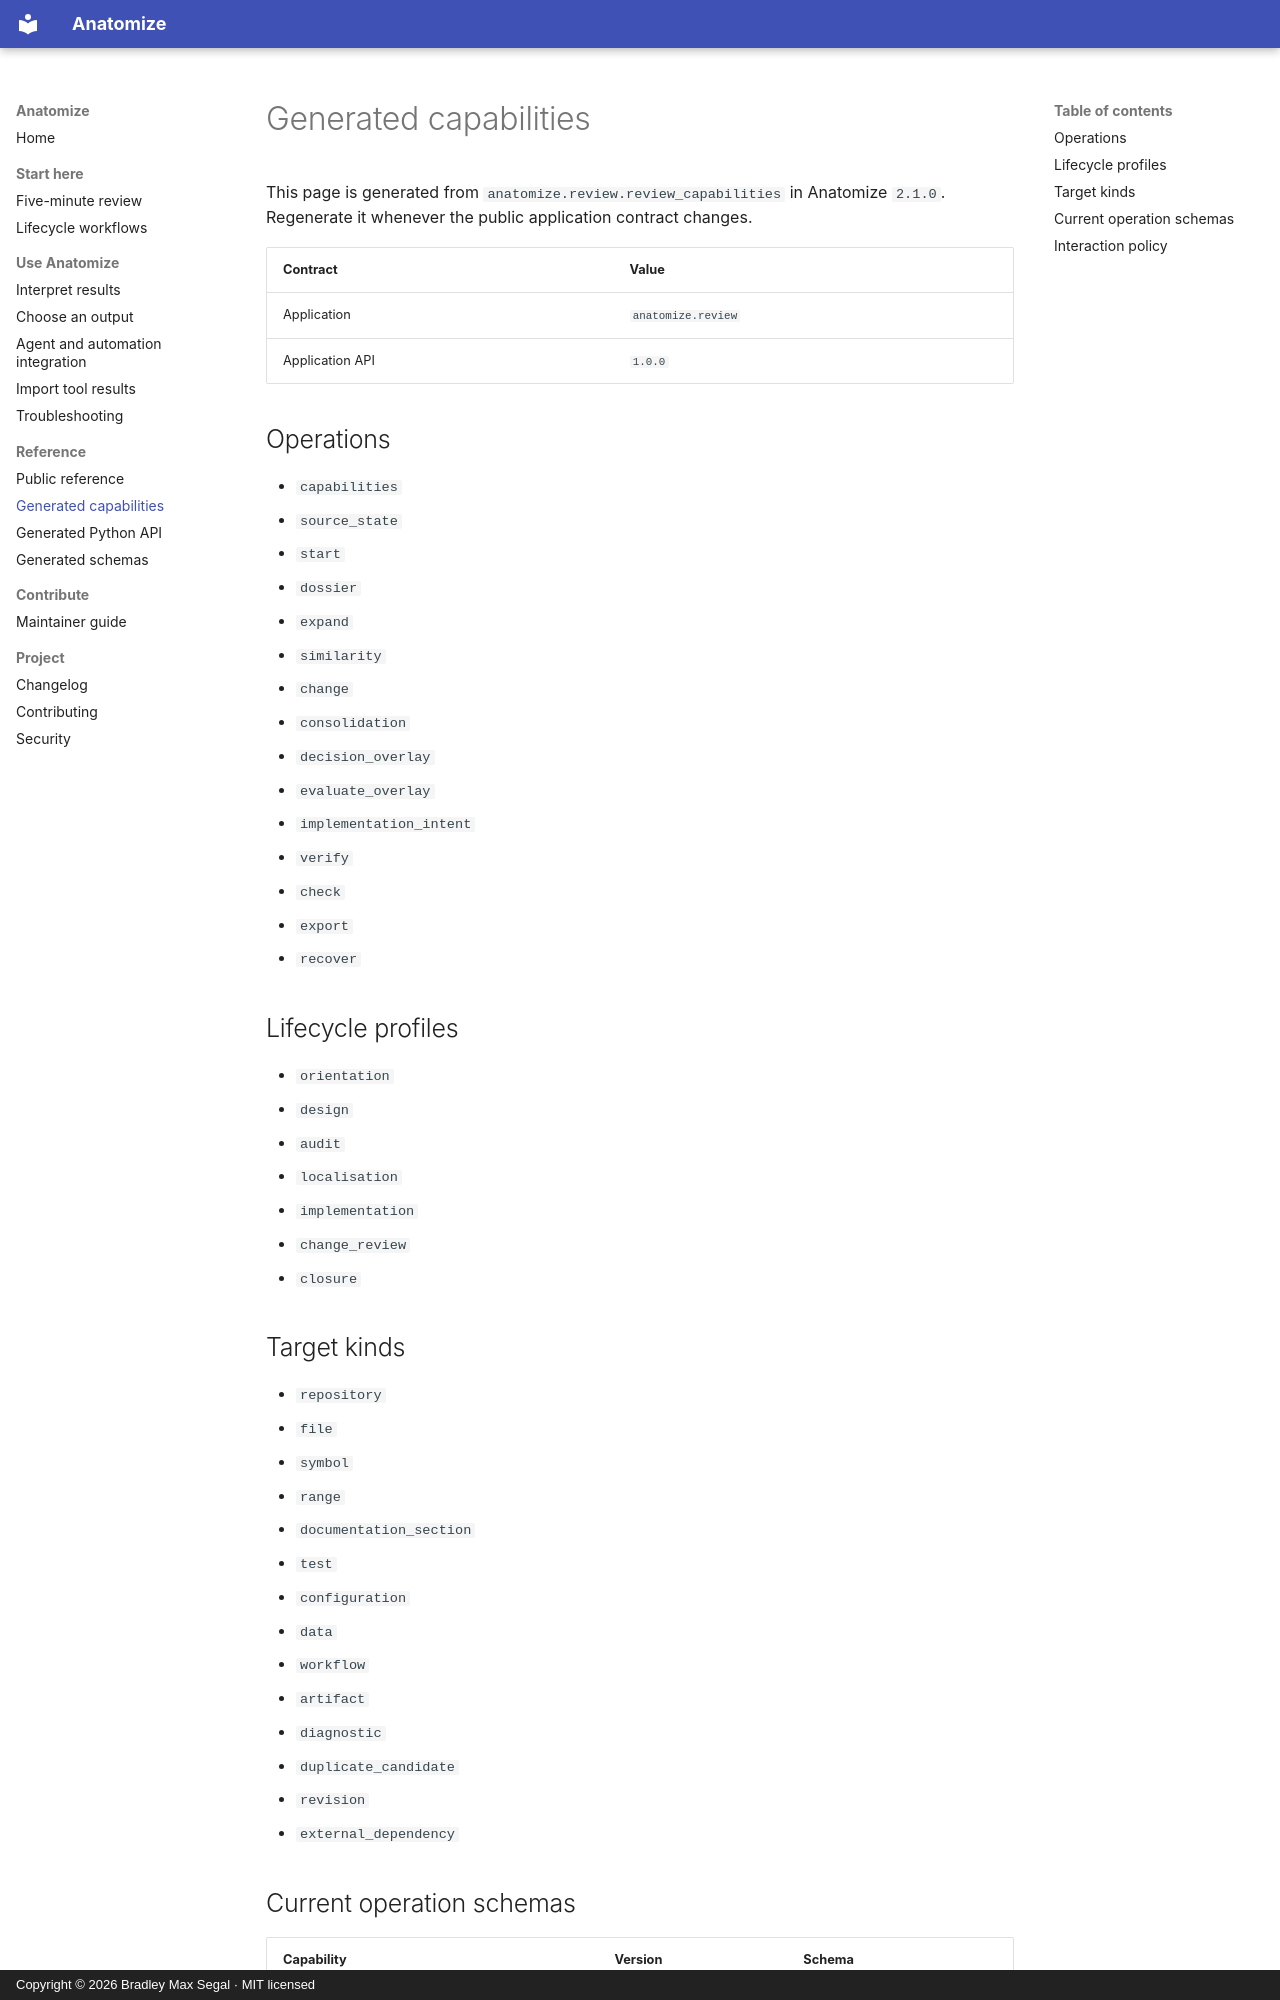

repository: BradSegal/code-skeleton · page: generated/capabilities/index.html · generator: mkdocs · copyright: Copyright © 2026 Bradley Max Segal · MIT licensed

# Generated capabilities

<!-- Generated by scripts/generate_documentation.py. Do not edit by hand. -->

This page is generated from `anatomize.review.review_capabilities` in
Anatomize `2.1.0`. Regenerate it whenever the public application
contract changes.

| Contract | Value |
| --- | --- |
| Application | `anatomize.review` |
| Application API | `1.0.0` |

## Operations

- `capabilities`
- `source_state`
- `start`
- `dossier`
- `expand`
- `similarity`
- `change`
- `consolidation`
- `decision_overlay`
- `evaluate_overlay`
- `implementation_intent`
- `verify`
- `check`
- `export`
- `recover`

## Lifecycle profiles

- `orientation`
- `design`
- `audit`
- `localisation`
- `implementation`
- `change_review`
- `closure`

## Target kinds

- `repository`
- `file`
- `symbol`
- `range`
- `documentation_section`
- `test`
- `configuration`
- `data`
- `workflow`
- `artifact`
- `diagnostic`
- `duplicate_candidate`
- `revision`
- `external_dependency`
